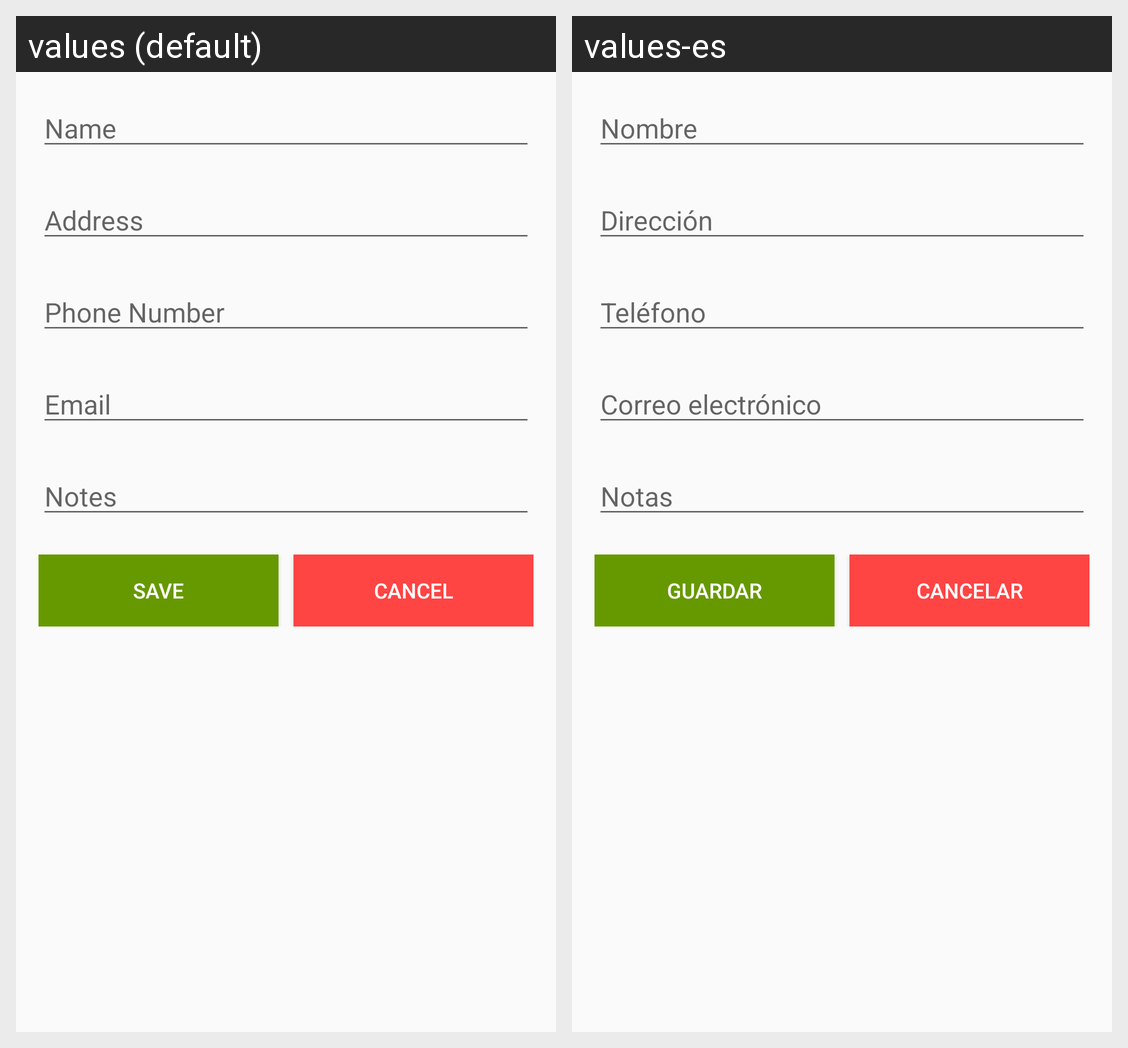

The Android screen above is rendered under two locales of the same app. Produce the string resources it draws, with the default and per-locale values.
Android screen res/layout/fragment_client_form.xml rendered under 2 locales, left to right: values (default), values-es. Device: Nexus 5 (rendered at 1080×1920; each locale shown at half size, 540×960, under a caption strip naming it); theme Theme.Clienda.
Strings drawn on this screen, with the default value and each locale's value (text and hints the layout hard-codes, and strings that could not be matched under every locale, appear in the picture but are not listed):

name
  values: Name
  values-es: Nombre

address
  values: Address
  values-es: Dirección

phone
  values: Phone Number
  values-es: Teléfono

email
  values: Email
  values-es: Correo electrónico

notes
  values: Notes
  values-es: Notas

save
  values: Save
  values-es: Guardar

cancel
  values: Cancel
  values-es: Cancelar
